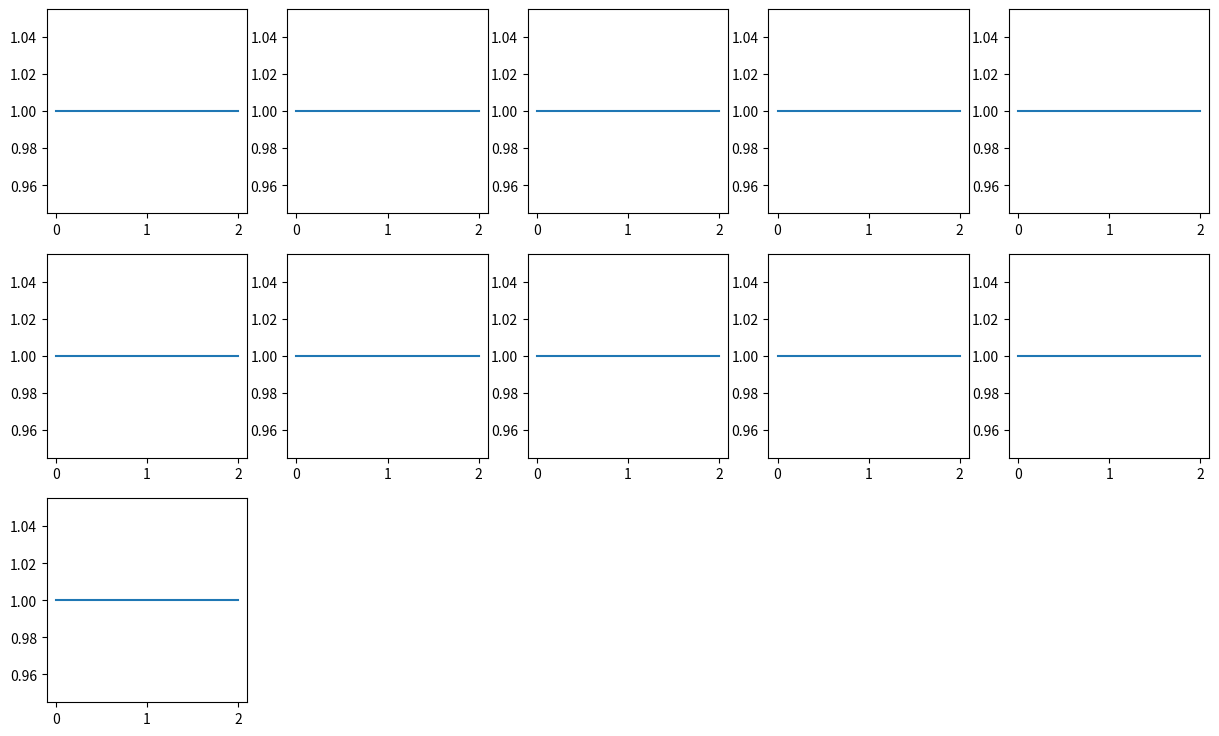

Write Python code to recreate this figure.
import math
from collections import deque
from itertools import chain
from reprlib import repr
from sys import getsizeof, stderr

import matplotlib.pyplot as plt
import numpy as np


class Point:
    def __init__(self, lng, lat, geohash=None, key=None):
        self.lng = lng
        self.lat = lat
        self.geohash = geohash
        self.key = key

    def __eq__(self, other):
        if other.lng == self.lng and other.lat == self.lat:
            return True
        else:
            return False

    def __str__(self):
        return "Point({0}, {1}, {2})".format(self.lng, self.lat, self.key)

    def near(self, other):
        """
        Approximate equality, as long as the integer parts agree
        :param other:
        :return:
        """
        if int(other.lng) == int(self.lng) and int(other.lat) == int(self.lat):
            return True
        else:
            return False

    def distance(self, other):
        """
        Calculate the distance between two points
        :param other:
        :return: distance
        """
        # 优化: math.sqrt->**0.5
        return ((self.lng - other.lng) ** 2 + (self.lat - other.lat) ** 2) ** 0.5

    def distance_pow(self, other):
        """
        Calculate the square of the distance between two points
        :param other:
        :return: distance ** 2
        """
        return (self.lng - other.lng) ** 2 + (self.lat - other.lat) ** 2


def intersect(window, other, cross=False):
    """
    a and b intersect: xy distance between centers of two rectangles <= sum of xy side lengths of two rectangles
    a contains b: xy distance between centers of two rectangles <= difference between xy lengths of two rectangles (a-b)
    b contains a: xy distance between centers of two rectangles <= difference between xy lengths of two rectangles (b-a)
    :param cross: whether return the region of intersect part
    :return: 1=intersect, 2=self contain other, 3=other contain self
    """
    center_distance_x = abs(window[2] + window[3] - other[2] - other[3])
    edge_sum_x = window[3] - window[2] + other[3] - other[2]
    if center_distance_x <= edge_sum_x:
        center_distance_y = abs(window[0] + window[1] - other[0] - other[1])
        edge_sum_y = window[1] - window[0] + other[1] - other[0]
        if center_distance_y <= edge_sum_y:
            edge_divide_x = window[3] - window[2] - other[3] + other[2]
            if center_distance_x <= edge_divide_x:
                edge_divide_y = window[1] - window[0] - other[1] + other[0]
                if center_distance_y <= edge_divide_y:
                    if cross:
                        return 2, None
                    else:
                        return 2
            edge_divide_x2 = other[3] - other[2] - window[3] + window[2]
            if center_distance_x <= edge_divide_x2:
                edge_divide_y2 = other[1] - other[0] - window[1] + window[0]
                if center_distance_y <= edge_divide_y2:
                    if cross:
                        return 3, None
                    else:
                        return 3
            if cross:
                return 1, Region(max(window[0], other[0]), min(window[1], other[1]), max(window[2], other[2]),
                                 min(window[3], other[3]))
            else:
                return 1
    if cross:
        return 0, None
    else:
        return 0


class Region:
    def __init__(self, bottom, up, left, right):
        self.bottom = bottom
        self.up = up
        self.left = left
        self.right = right

    def __eq__(self, other):
        if other.bottom == self.bottom and other.up == self.up and other.left == self.left and other.right == self.right:
            return True
        else:
            return False

    def contain(self, point):
        return self.bottom == point.lat or self.left == point.lng or (
                self.up > point.lat > self.bottom and self.right > point.lng > self.left)

    def contain_and_border_by_point(self, point):
        return self.up >= point.lat >= self.bottom and self.right >= point.lng >= self.left

    def contain_and_border(self, lng, lat):
        return self.up >= lat >= self.bottom and self.right >= lng >= self.left

    def within_distance(self, point, distance):
        if point.lng >= self.right:
            if point.lat >= self.up:
                return point.distance(Point(self.right, self.up)) <= distance
            elif self.bottom < point.lat < self.up:
                return point.lng - self.right <= distance
            else:
                return point.distance(Point(self.right, self.bottom)) <= distance
        elif self.left < point.lng < self.right:
            if point.lat <= self.bottom:
                return self.bottom - point.lat <= distance
            elif self.bottom < point.lat < self.up:
                return True
            else:
                return point.lat - self.up <= distance
        else:
            if point.lat <= self.bottom:
                return point.distance(Point(self.left, self.bottom)) <= distance
            elif self.bottom < point.lat < self.up:
                return self.left - point.lng <= distance
            else:
                return point.distance(Point(self.left, self.up)) < distance

    def within_distance_pow(self, point, distance_pow):
        if point.lng >= self.right:
            if point.lat >= self.up:
                return point.distance_pow(Point(self.right, self.up)) <= distance_pow
            elif self.bottom < point.lat < self.up:
                return (point.lng - self.right) ** 2 <= distance_pow
            else:
                return point.distance_pow(Point(self.right, self.bottom)) <= distance_pow
        elif self.left < point.lng < self.right:
            if point.lat <= self.bottom:
                return (self.bottom - point.lat) ** 2 <= distance_pow
            elif self.bottom < point.lat < self.up:
                return True
            else:
                return (point.lat - self.up) ** 2 <= distance_pow
        else:
            if point.lat <= self.bottom:
                return point.distance_pow(Point(self.left, self.bottom)) <= distance_pow
            elif self.bottom < point.lat < self.up:
                return (self.left - point.lng) ** 2 <= distance_pow
            else:
                return point.distance_pow(Point(self.left, self.up)) < distance_pow

    def get_bits_by_region_and_precision(self, precision):
        """
        Calculating the bit of morton from range and data precision, the end effect is that
        z is not repeated for non-repeating data
        Principle: number of non-repeating data < shortest edge of region/10^-precision < number of non-repeating z's
        that can be represented pow(2, bit)
        => bit = ceil(log2(limit/10^-precision))
        The +1 is due to the fact that we want the region's corners to be able to compute z as well,
        so the precision is +1 to make sure that the region will be able to distinguish the points.
        :param precision:
        :return:
        """
        limit = min(self.up - self.bottom, self.right - self.left)
        return math.ceil(math.log(limit / math.pow(10, -precision - 1), 2))

    def get_max_depth_by_region_and_precision(self, precision):
        """
        The difference is that the precision is not increased by 1 to ensure that the region width of the smallest node
        is >0.000001 and starts to be less than once it splits again
        Calculating the bit of morton from range and data precision,
        the end effect is that z is not repeated for non-repeating data
        Principle: number of non-repeating data < shortest edge of region/10^-precision < number of non-repeating z's
        that can be represented pow(2, bit)
        => bit = ceil(log2(limit/10^-precision))
        :param precision:
        :return:
        """
        limit = min(self.up - self.bottom, self.right - self.left)
        return math.ceil(math.log(limit / math.pow(10, -precision), 2))

    def get_min_distance_pow_by_point_list(self, point: list):
        """
        Calculate the distance from the point to the region, or 0 if the point is within the region
        :param point:
        :return:
        """
        if point[0] >= self.right:
            if point[1] >= self.up:
                return (self.right - point[0]) ** 2 + (self.up - point[1]) ** 2
            elif self.bottom < point[1] < self.up:
                return (point[0] - self.right) ** 2
            else:
                return (self.right - point[0]) ** 2 + (self.bottom - point[1]) ** 2
        elif self.left < point[0] < self.right:
            if point[1] <= self.bottom:
                return (self.bottom - point[1]) ** 2
            elif self.bottom < point[1] < self.up:
                # return max(self.bottom - point[1], point[1] - self.up, self.left - point[0], point[0] - self.right)
                return 0
            else:
                return (point[1] - self.up) ** 2
        else:
            if point[1] <= self.bottom:
                return (self.left - point[0]) ** 2 + (self.bottom - point[1]) ** 2
            elif self.bottom < point[1] < self.up:
                return (self.left - point[0]) ** 2
            else:
                return (self.left - point[0]) ** 2 + (self.up - point[1]) ** 2

    def up_right_less(self, i):
        self.up -= i
        self.right -= i

    def up_right_less_region(self, i):
        self.up -= i
        self.right -= i
        return self

    def up_right_more_region(self, i):
        self.up += i
        self.right += i
        return self

    def split(self):
        """
        一分四
        """
        y_center = (self.up + self.bottom) / 2
        x_center = (self.left + self.right) / 2
        LB = Region(self.bottom, y_center, self.left, x_center)
        RB = Region(self.bottom, y_center, x_center, self.right)
        LU = Region(y_center, self.up, self.left, x_center)
        RU = Region(y_center, self.up, x_center, self.right)
        return LB, RB, LU, RU

    def clip_region(self, region, precision):
        """
        Clip the REGION to its own range, the PRECISION is offset to the lower left in order that
        the upper right corner will exceed the length of the encoding
        """
        if region[0] < self.bottom:
            region[0] = self.bottom
        if region[1] > self.up:
            region[1] = self.up - pow(10, -precision)
        if region[2] < self.left:
            region[2] = self.left
        if region[3] > self.right:
            region[3] = self.right - pow(10, -precision)


# python sys.getsizeof无法对自定义类统计内存，提出以下方法
# 代码来自：https://code.activestate.com/recipes/577504
# l342有漏洞：只统计class.__dict__包含的属性，rtree.__dict__不包含bounds等属性，导致内存统计偏小
def total_size(o, handlers={}, verbose=False):
    """ Returns the approximate memory footprint an object and all of its contents.

    Automatically finds the contents of the following builtin containers and
    their subclasses:  tuple, list, deque, dict, set and frozenset.
    To search other containers, add handlers to iterate over their contents:

        handlers = {SomeContainerClass: iter,
                    OtherContainerClass: OtherContainerClass.get_elements}

    """
    dict_handler = lambda d: chain.from_iterable(d.items())
    all_handlers = {tuple: iter,
                    list: iter,
                    deque: iter,
                    dict: dict_handler,
                    set: iter,
                    frozenset: iter,
                    }
    all_handlers.update(handlers)  # user handlers take precedence
    seen = set()  # track which object id's have already been seen
    default_size = getsizeof(0)  # estimate sizeof object without __sizeof__

    def sizeof(o):
        if id(o) in seen:  # do not double count the same object
            return 0
        seen.add(id(o))
        s = getsizeof(o, default_size)

        if verbose:
            print(s, type(o), repr(o), file=stderr)

        for typ, handler in all_handlers.items():
            if isinstance(o, typ):
                s += sum(map(sizeof, handler(o)))
                break
        if not hasattr(o.__class__, '__slots__'):
            if hasattr(o, '__dict__'):
                # no __slots__ *usually* means a __dict__, but some special builtin classes (such as `type(None)`) have neither
                s += sizeof(o.__dict__)
        else:
            s += sum(sizeof(getattr(o, x)) for x in o.__class__.__slots__ if hasattr(o, x))
        return s

    return sizeof(o)


def binary_search_duplicate(nums, field, x, left, right):
    """
    Binary Search + Objects + Allow Duplicates
    """
    result = []
    while left <= right:
        mid = (left + right) // 2
        if nums[mid][field] == x:
            result.append(mid)
            mid_left = mid - 1
            while mid_left >= left and nums[mid_left][field] == x:
                result.append(mid_left)
                mid_left -= 1
            mid_right = mid + 1
            while mid_right <= right and nums[mid_right][field] == x:
                result.append(mid_right)
                mid_right += 1
            return result
        elif nums[mid][field] < x:
            left = mid + 1
        else:
            right = mid - 1
    return result


def binary_search_less_max(nums, field, x, left, right):
    """
    Bisection + Find the maximum value smaller than x.
    Optimize: loop->bis:15->1
    """
    while left <= right:
        mid = (left + right) // 2
        if nums[mid][field] == x:
            return mid
        elif nums[mid][field] < x:
            left = mid + 1
        else:
            right = mid - 1
    return right


def binary_search_less_max_duplicate(nums, x, left, right):
    """
    Bisection + Maximum value of x not to be exceeded + Repeats allowed
    """
    while left <= right:
        mid = (left + right) // 2
        if nums[mid] == x:
            mid += 1
            while mid <= right and nums[mid] == x:
                mid += 1
            return mid
        elif nums[mid] < x:
            left = mid + 1
        else:
            right = mid - 1
    return right + 1


def biased_search_duplicate(nums, field, x, mid, left, right):
    """
    bisection + object + biased
    If pre is not in [left, right], it will be slowed down
    """
    result = []
    while left <= right:
        if nums[mid][field] == x:
            result.append(mid)
            mid_left = mid - 1
            while mid_left >= left and nums[mid_left][field] == x:
                result.append(mid_left)
                mid_left -= 1
            mid_right = mid + 1
            while mid_right <= right and nums[mid_right][field] == x:
                result.append(mid_right)
                mid_right += 1
            return result
        elif nums[mid][field] < x:
            left = mid + 1
        else:
            right = mid - 1
        mid = (left + right) // 2
    return result


def biased_search_less_max_duplicate(nums, field, x, mid, left, right):
    """
    bisection + object + biased + maximum value not exceeding x + duplicates allowed
    """
    while left <= right:
        if nums[mid][field] == x:
            mid += 1
            while mid <= right and nums[mid][field] == x:
                mid += 1
            return mid
        elif nums[mid][field] < x:
            left = mid + 1
        else:
            right = mid - 1
        mid = (left + right) // 2
    return right + 1


def biased_search_almost(nums, field, x, mid, left, right):
    """
    bisection + objects + biased + find no more than x + allow duplicates
    """
    result = []
    left_store = left
    right_store = right
    while left <= right:
        if nums[mid][field] == x:
            result.append(mid)
            mid_left = mid - 1
            while mid_left >= left and nums[mid_left][field] == x:
                result.append(mid_left)
                mid_left -= 1
            mid_right = mid + 1
            while mid_right <= right and nums[mid_right][field] == x:
                result.append(mid_right)
                mid_right += 1
            return result
        elif nums[mid][field] < x:
            left = mid + 1
        else:
            right = mid - 1
        mid = (left + right) // 2
    if right < left_store:
        return [left_store]
    if left > right_store:
        return [right_store]
    return [right] if nums[left][field] - x > x - nums[right][field] else [left]


def interpolation_search_less_max(nums, field, x, left, right):
    """
    Insert Find + Object
    """
    while left < right:
        mid = left + (right - left) * (x - nums[left]) / (nums[right] - nums[left])
        if nums[mid][field] <= x:
            left = mid
        elif nums[mid][field] > x:
            right = mid - 1
    return right


def partition(nums, field, left, right):
    pivot, j = nums[left][field], left
    for i in range(left + 1, right + 1):
        if nums[i][field] <= pivot:
            j += 1
            nums[j], nums[i] = nums[i], nums[j]
    nums[left], nums[j] = nums[j], nums[left]
    return j


def quick_sort(nums, field, left, right):
    """
    Rapid sort
    """
    if left < right:
        m = partition(nums, field, left, right)
        quick_sort(nums, field, left, m - 1)
        quick_sort(nums, field, m + 1, right)


def quick_sort_n(nums, field, n, left, right):
    """
    Rapid sort such that the first n numbers are the smallest number
    """
    if left < right:
        m = partition(nums, field, left, right)
        if m > n:
            quick_sort_n(nums, field, n, left, m - 1)
        else:
            quick_sort_n(nums, field, n, m + 1, n)


def normalize_input(na):
    min_v = na.min(axis=0)
    max_v = na.max(axis=0)
    if max_v == min_v:
        return na - min_v, min_v, max_v
    else:
        return (na - min_v) / (max_v - min_v) - 0.5, min_v, max_v


def normalize_output(na):
    min_v = na.min(axis=0)
    max_v = na.max(axis=0)
    if max_v == min_v:
        return na, min_v, max_v
    else:
        return (na - min_v) / (max_v - min_v), min_v, max_v


def normalize_input_minmax(value, min_v, max_v):
    if max_v == min_v:
        return value - min_v
    else:
        return (value - min_v) / (max_v - min_v) - 0.5


def denormalize_output_minmax(value, min_v, max_v):
    if max_v == min_v:
        return min_v
    if value < 0:
        return min_v
    elif value > 1:
        return max_v
    return value * (max_v - min_v) + min_v


def denormalize_outputs_minmax(values, min_v, max_v):
    if max_v == min_v:
        values.fill(min_v)
        return values
    values[values < 0] = 0
    values[values > 1] = 1
    return values * (max_v - min_v) + min_v


def relu(x):
    return np.maximum(0, x)


def elu(x, alpha=1):
    a = x[x > 0]
    b = alpha * (np.exp(x[x < 0]) - 1)
    result = np.concatenate((b, a), axis=0)
    return result


def sigmoid(x):
    return 1 / (1 + np.exp(-x))


def get_mbr_by_points(points):
    x_max = x_min = points[0][0]
    y_max = y_min = points[0][1]
    for point in points:
        if y_min > point[1]:
            y_min = point[1]
        elif y_max < point[1]:
            y_max = point[1]
        if x_min > point[0]:
            x_min = point[0]
        elif x_max < point[0]:
            x_max = point[0]
    return [y_min, y_max, x_min, x_max]


def merge_sorted_list(lst1, lst2):
    left = 0
    max_key1 = len(lst1) - 1
    for num2 in lst2:
        right = max_key1
        while left <= right:
            mid = (left + right) // 2
            if lst1[mid][2] == num2[2]:
                left = mid
                break
            elif lst1[mid][2] < num2[2]:
                left = mid + 1
            else:
                right = mid - 1
        lst1.insert(left, num2)
        max_key1 += 1


def plot_ts(ts):
    ts_len = len(ts)
    col = 5
    row = math.ceil(ts_len / col)
    width = 3
    height = 3
    plt.figure(figsize=(width * col, height * row), dpi=80)
    for i in range(ts_len):
        plt.subplot(row, col, i + 1)
        plt.plot(ts[i])
    plt.show()


if __name__ == '__main__':
    ts = [[1, 1, 1]] * 11
    plot_ts(ts)
